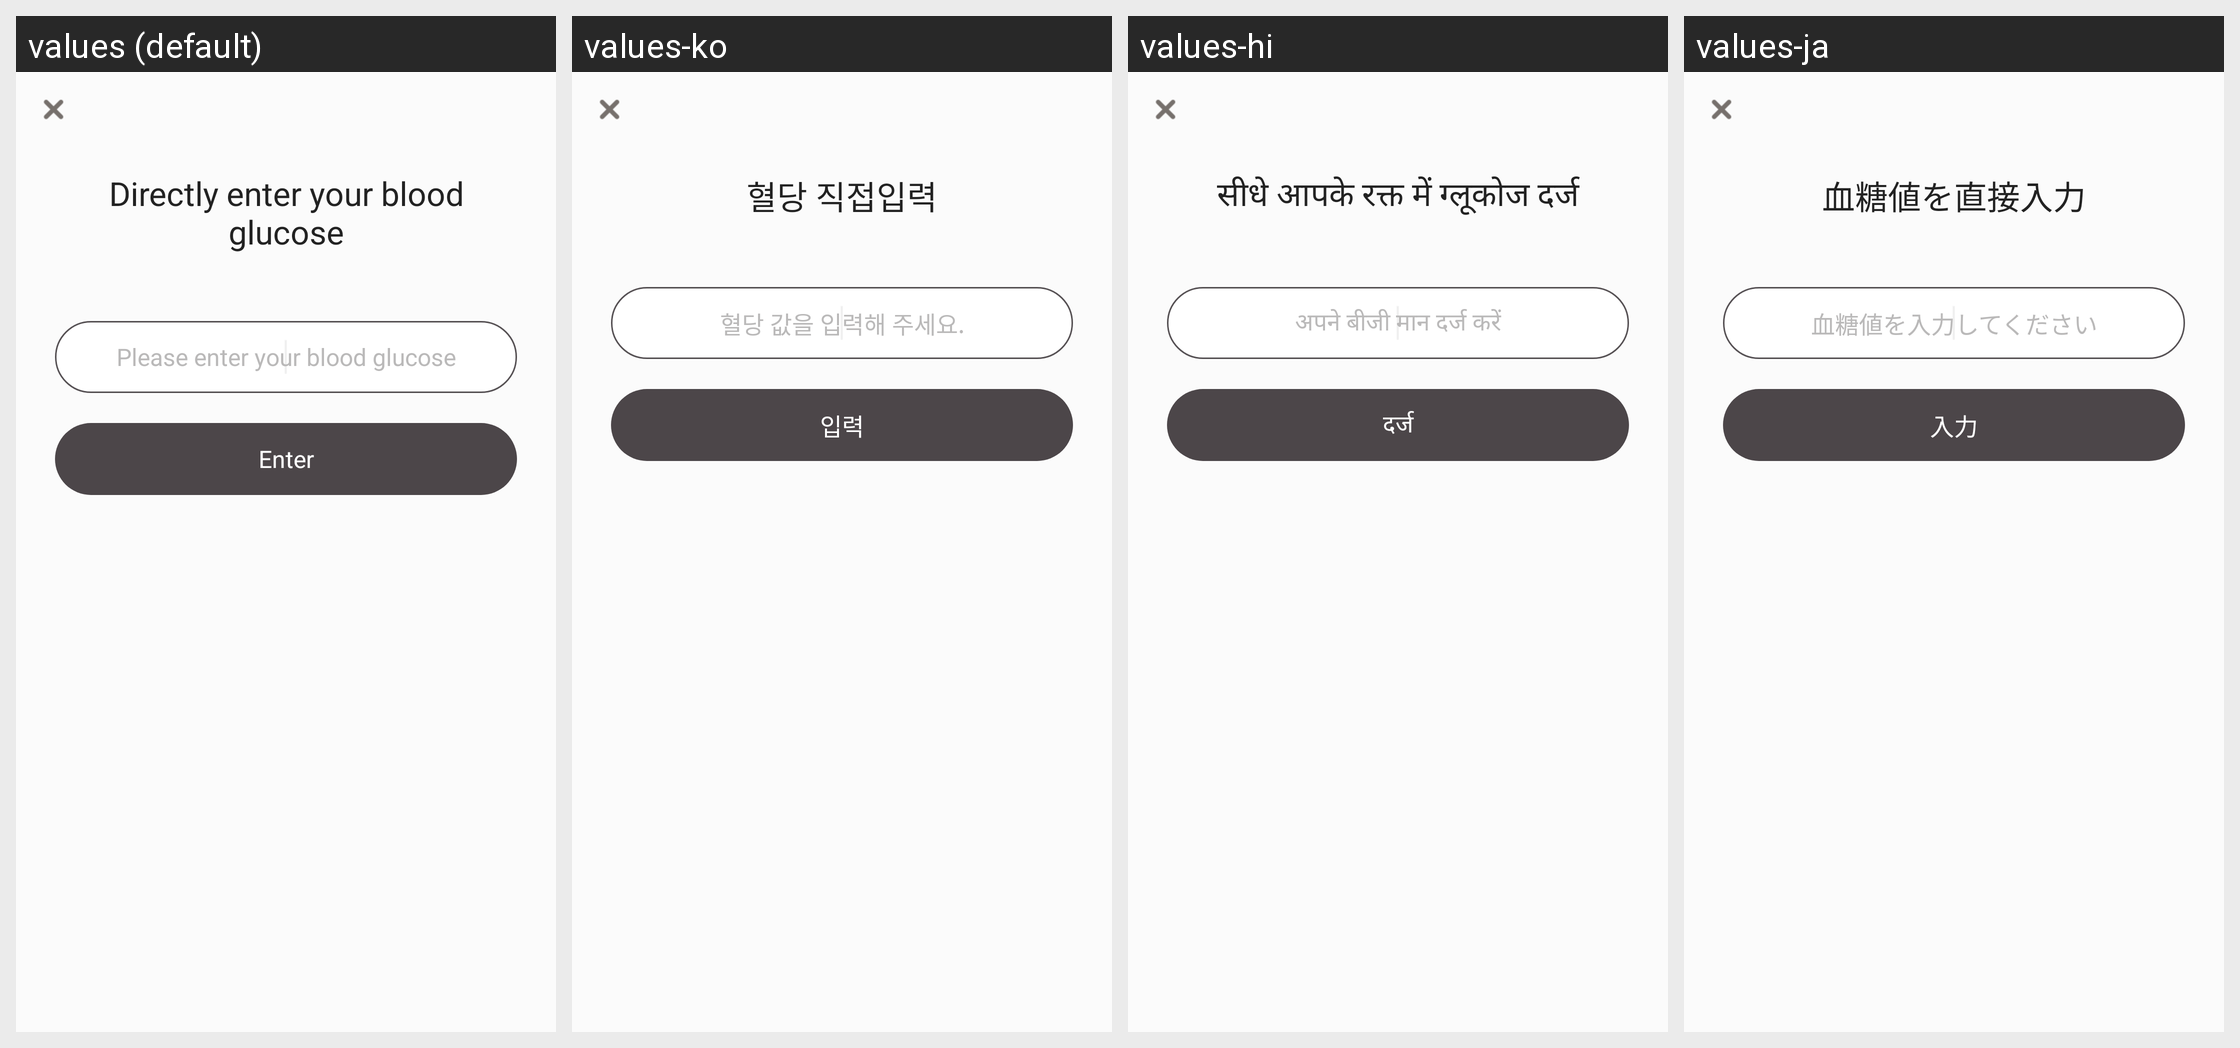

For this localized Android screen grid, give each drawn string resource with its value in every locale shown.
Android screen res/layout/activity_direct_input_glucose.xml rendered under 4 locales, left to right: values (default), values-ko, values-hi, values-ja. Device: Nexus 5 (rendered at 1080×1920; each locale shown at half size, 540×960, under a caption strip naming it); theme AppBaseTheme.
Other locales in the repository, not shown: values-cs, values-de, values-en, values-es, values-fr, values-it, values-pt, values-ru.
Strings drawn on this screen, with the default value and each locale's value (text and hints the layout hard-codes, and strings that could not be matched under every locale, appear in the picture but are not listed):

glucose_title
  values: Directly enter your blood glucose
  values-ko: 혈당 직접입력
  values-hi: सीधे आपके रक्त में ग्लूकोज दर्ज
  values-ja: 血糖値を直接入力

glucose_hint
  values: Please enter your blood glucose
  values-ko: 혈당 값을 입력해 주세요.
  values-hi: अपने बीजी मान दर्ज करें
  values-ja: 血糖値を入力してください

btn_input
  values: Enter
  values-ko: 입력
  values-hi: दर्ज
  values-ja: 入力
